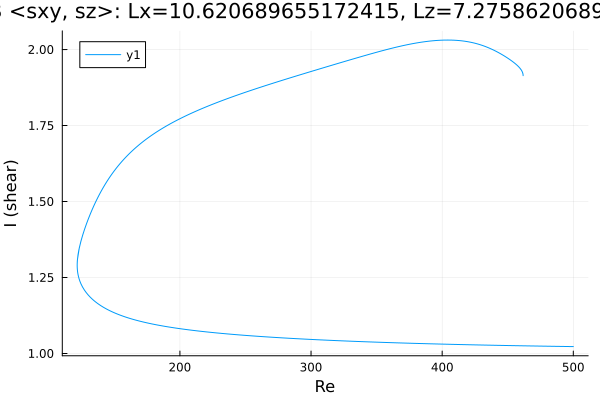

The file beside this chart, header and first rows:
Re, shear
500.0, 1.023
499.4, 1.023
498, 1.023
496.6, 1.023
495.2, 1.023
493.8, 1.023
492.4, 1.023
491, 1.023
489.5, 1.023
488.1, 1.023
486.7, 1.023
485.3, 1.024
483.9, 1.024
482.5, 1.024
481.1, 1.024
479.6, 1.024
478.2, 1.024
476.8, 1.024
475.4, 1.024
474, 1.024
472.6, 1.024
471.2, 1.025
469.7, 1.025
468.3, 1.025
466.9, 1.025
465.5, 1.025
464.1, 1.025
462.7, 1.025
461.3, 1.025
459.8, 1.025
458.4, 1.025
457, 1.026
455.6, 1.026
454.2, 1.026
452.8, 1.026
451.4, 1.026
449.9, 1.026
448.5, 1.026
447.1, 1.026
445.7, 1.026
444.3, 1.027
442.9, 1.027
441.5, 1.027
440, 1.027
438.6, 1.027
437.2, 1.027
435.8, 1.027
434.4, 1.027
433, 1.028
431.6, 1.028
431.1, 1.028
429.7, 1.028
428.3, 1.028
426.9, 1.028
425.5, 1.028
424.1, 1.028
422.7, 1.029
421.2, 1.029
419.8, 1.029
418.4, 1.029
... 1,117 more rows
